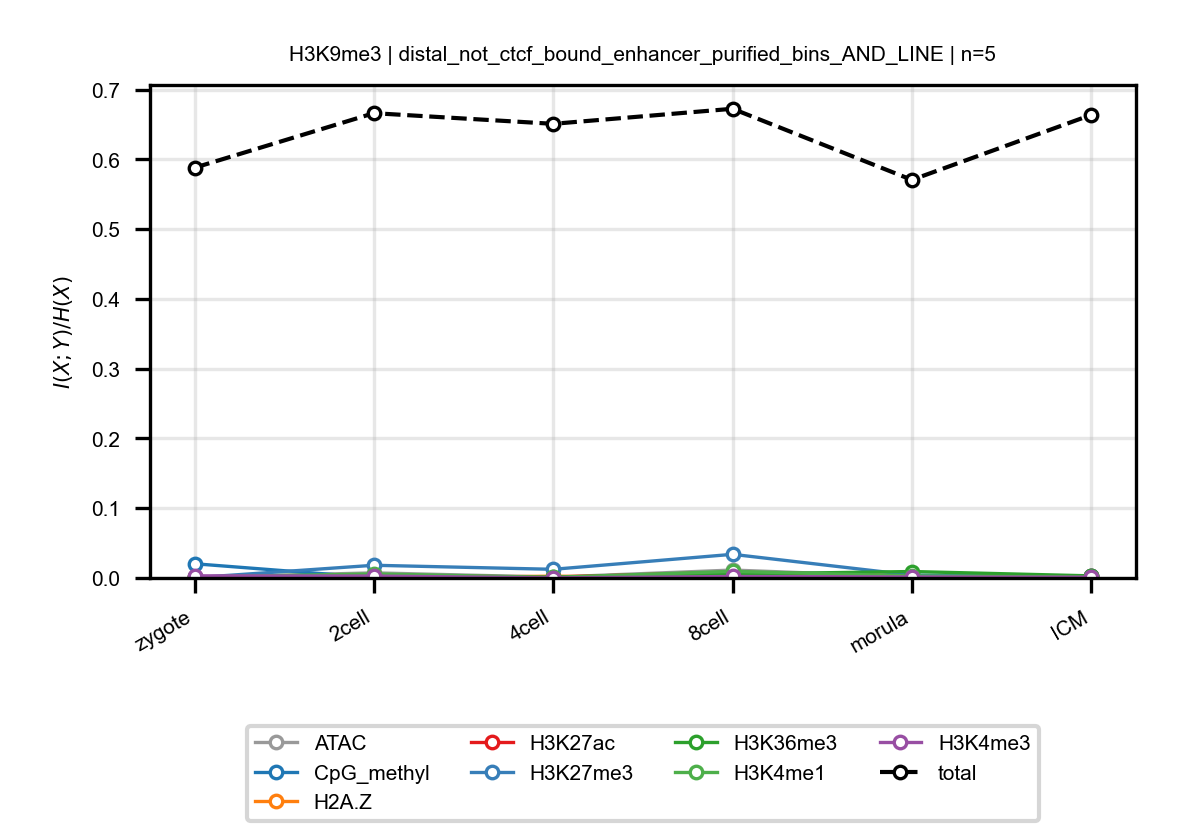

Source data for this figure (header and first rows):
anchor, target, n_bins, stage, block, normalized_mi
H3K9me3, ATAC, 5, zygote, distal_not_ctcf_bound_enhancer_purified_…, 0.0009341
H3K9me3, ATAC, 5, 2cell, distal_not_ctcf_bound_enhancer_purified_…, 0.007326
H3K9me3, ATAC, 5, 4cell, distal_not_ctcf_bound_enhancer_purified_…, 0.001194
H3K9me3, ATAC, 5, 8cell, distal_not_ctcf_bound_enhancer_purified_…, 0.01135
H3K9me3, ATAC, 5, morula, distal_not_ctcf_bound_enhancer_purified_…, 0.001682
H3K9me3, ATAC, 5, ICM, distal_not_ctcf_bound_enhancer_purified_…, 0.002221
H3K9me3, CpG_methyl, 5, zygote, distal_not_ctcf_bound_enhancer_purified_…, 0.02039
H3K9me3, CpG_methyl, 5, 2cell, distal_not_ctcf_bound_enhancer_purified_…, 0.0003866
H3K9me3, CpG_methyl, 5, 4cell, distal_not_ctcf_bound_enhancer_purified_…, 0.000198
H3K9me3, CpG_methyl, 5, 8cell, distal_not_ctcf_bound_enhancer_purified_…, 0.001519
H3K9me3, CpG_methyl, 5, morula, distal_not_ctcf_bound_enhancer_purified_…, 0.001332
H3K9me3, CpG_methyl, 5, ICM, distal_not_ctcf_bound_enhancer_purified_…, 0.0002294
H3K9me3, H2A.Z, 5, zygote, distal_not_ctcf_bound_enhancer_purified_…, 0.0006879
H3K9me3, H2A.Z, 5, 2cell, distal_not_ctcf_bound_enhancer_purified_…, 0.0002453
H3K9me3, H2A.Z, 5, 4cell, distal_not_ctcf_bound_enhancer_purified_…, 0.002565
H3K9me3, H2A.Z, 5, 8cell, distal_not_ctcf_bound_enhancer_purified_…, 0.0004873
H3K9me3, H2A.Z, 5, morula, distal_not_ctcf_bound_enhancer_purified_…, 0.0007273
H3K9me3, H2A.Z, 5, ICM, distal_not_ctcf_bound_enhancer_purified_…, 0.001014
H3K9me3, H3K27ac, 5, zygote, distal_not_ctcf_bound_enhancer_purified_…, 0.0002817
H3K9me3, H3K27ac, 5, 2cell, distal_not_ctcf_bound_enhancer_purified_…, 0.003663
H3K9me3, H3K27ac, 5, 4cell, distal_not_ctcf_bound_enhancer_purified_…, 0.001199
H3K9me3, H3K27ac, 5, 8cell, distal_not_ctcf_bound_enhancer_purified_…, 0.008385
H3K9me3, H3K27ac, 5, morula, distal_not_ctcf_bound_enhancer_purified_…, 0.003101
H3K9me3, H3K27ac, 5, ICM, distal_not_ctcf_bound_enhancer_purified_…, 0.002315
H3K9me3, H3K27me3, 5, zygote, distal_not_ctcf_bound_enhancer_purified_…, 0.0003765
H3K9me3, H3K27me3, 5, 2cell, distal_not_ctcf_bound_enhancer_purified_…, 0.01821
H3K9me3, H3K27me3, 5, 4cell, distal_not_ctcf_bound_enhancer_purified_…, 0.01242
H3K9me3, H3K27me3, 5, 8cell, distal_not_ctcf_bound_enhancer_purified_…, 0.0339
H3K9me3, H3K27me3, 5, morula, distal_not_ctcf_bound_enhancer_purified_…, 0.004075
H3K9me3, H3K27me3, 5, ICM, distal_not_ctcf_bound_enhancer_purified_…, 0.002639
H3K9me3, H3K36me3, 5, zygote, distal_not_ctcf_bound_enhancer_purified_…, 0.001318
H3K9me3, H3K36me3, 5, 2cell, distal_not_ctcf_bound_enhancer_purified_…, 0.0009257
H3K9me3, H3K36me3, 5, 4cell, distal_not_ctcf_bound_enhancer_purified_…, 0.001144
H3K9me3, H3K36me3, 5, 8cell, distal_not_ctcf_bound_enhancer_purified_…, 0.005589
H3K9me3, H3K36me3, 5, morula, distal_not_ctcf_bound_enhancer_purified_…, 0.009249
H3K9me3, H3K36me3, 5, ICM, distal_not_ctcf_bound_enhancer_purified_…, 0.003015
H3K9me3, H3K4me1, 5, zygote, distal_not_ctcf_bound_enhancer_purified_…, 0.00142
H3K9me3, H3K4me1, 5, 2cell, distal_not_ctcf_bound_enhancer_purified_…, 0.005804
H3K9me3, H3K4me1, 5, 4cell, distal_not_ctcf_bound_enhancer_purified_…, 0.0008384
H3K9me3, H3K4me1, 5, 8cell, distal_not_ctcf_bound_enhancer_purified_…, 0.009489
H3K9me3, H3K4me1, 5, morula, distal_not_ctcf_bound_enhancer_purified_…, 0.0029
H3K9me3, H3K4me1, 5, ICM, distal_not_ctcf_bound_enhancer_purified_…, 0.001265
H3K9me3, H3K4me3, 5, zygote, distal_not_ctcf_bound_enhancer_purified_…, 0.003078
H3K9me3, H3K4me3, 5, 2cell, distal_not_ctcf_bound_enhancer_purified_…, 0.002731
H3K9me3, H3K4me3, 5, 4cell, distal_not_ctcf_bound_enhancer_purified_…, 0.0001397
H3K9me3, H3K4me3, 5, 8cell, distal_not_ctcf_bound_enhancer_purified_…, 0.002118
H3K9me3, H3K4me3, 5, morula, distal_not_ctcf_bound_enhancer_purified_…, 0.001461
H3K9me3, H3K4me3, 5, ICM, distal_not_ctcf_bound_enhancer_purified_…, 0.001053
H3K9me3, total, 5, zygote, distal_not_ctcf_bound_enhancer_purified_…, 0.588
H3K9me3, total, 5, 2cell, distal_not_ctcf_bound_enhancer_purified_…, 0.6662
H3K9me3, total, 5, 4cell, distal_not_ctcf_bound_enhancer_purified_…, 0.6509
H3K9me3, total, 5, 8cell, distal_not_ctcf_bound_enhancer_purified_…, 0.6725
H3K9me3, total, 5, morula, distal_not_ctcf_bound_enhancer_purified_…, 0.5706
H3K9me3, total, 5, ICM, distal_not_ctcf_bound_enhancer_purified_…, 0.6638
